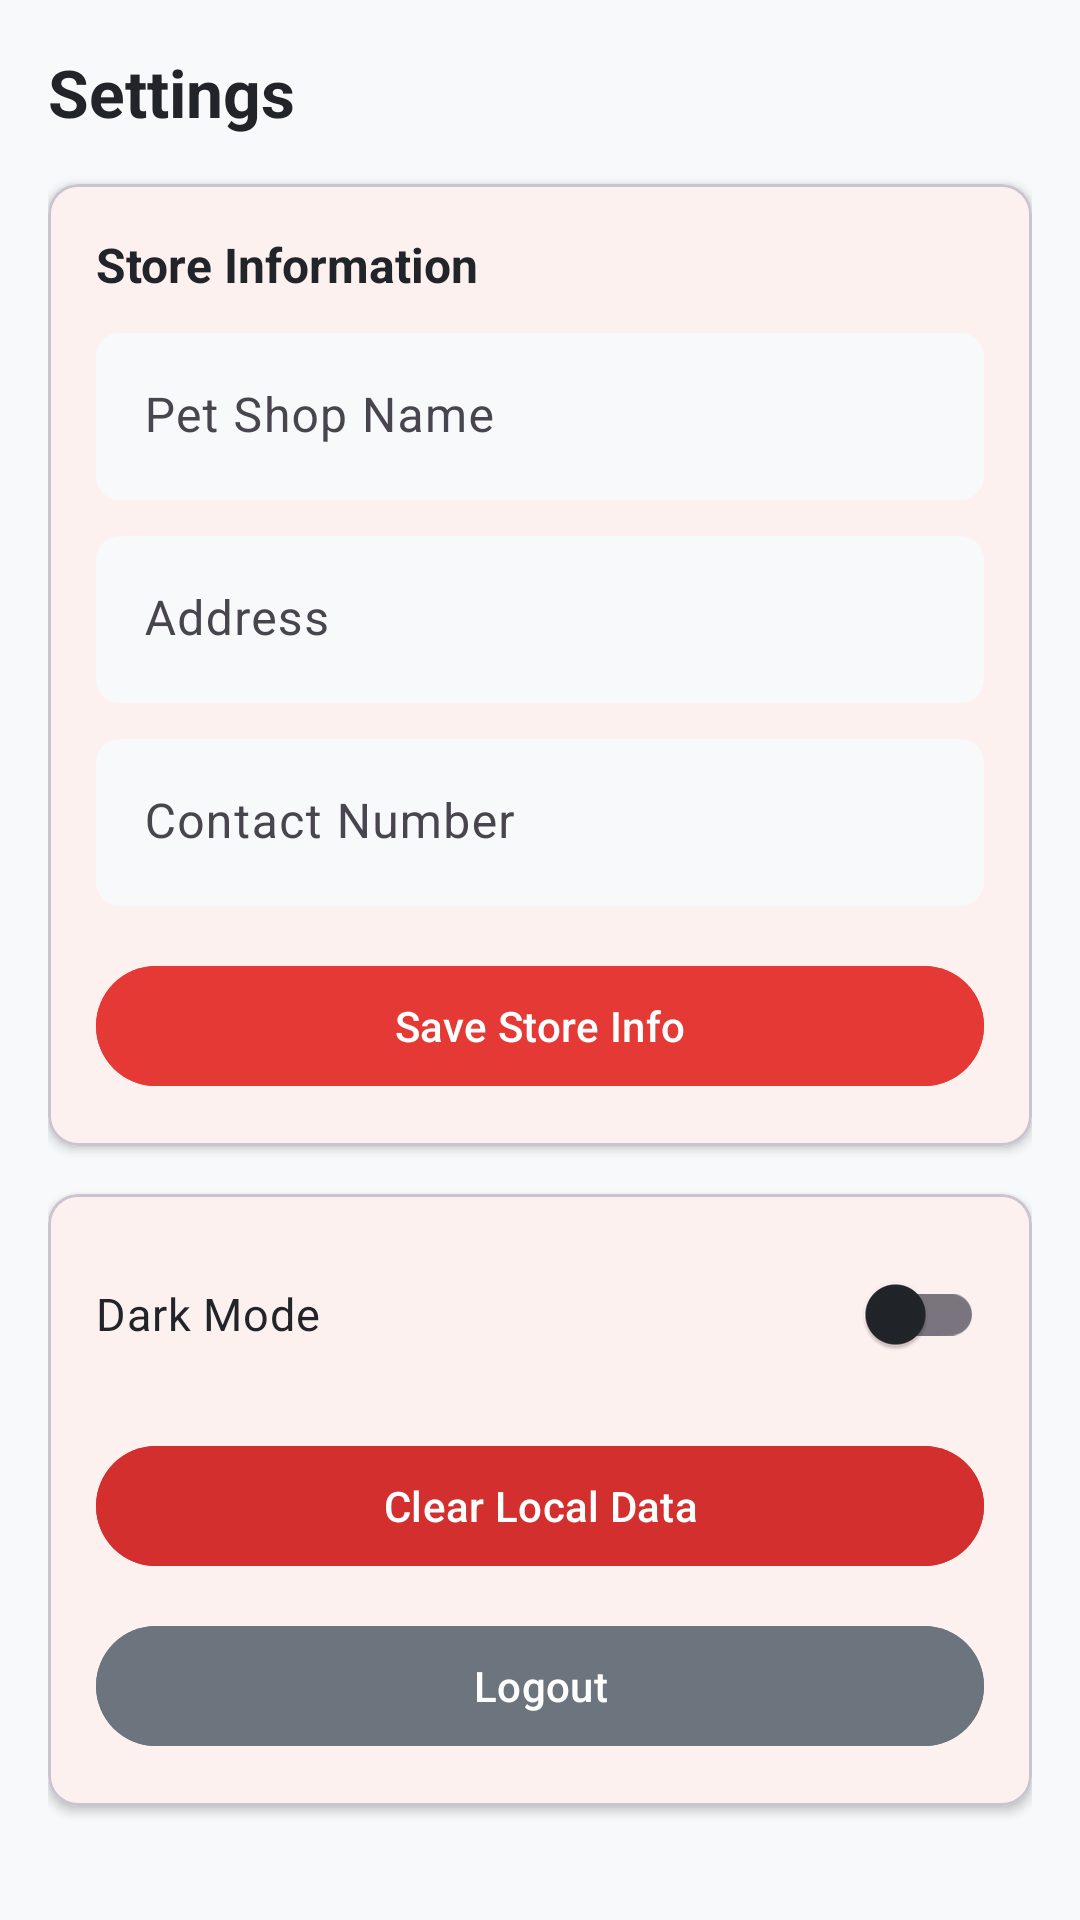

Reconstruct the res/layout file that produces this screen, plus the resources it refers to.
<!-- AndroidManifest.xml: application theme Theme.J4RR -->
<!-- res/layout/fragment_settings.xml -->
<?xml version="1.0" encoding="utf-8"?>
<ScrollView xmlns:android="http://schemas.android.com/apk/res/android"
    xmlns:app="http://schemas.android.com/apk/res-auto"
    android:layout_width="match_parent"
    android:layout_height="match_parent"
    android:background="@color/background"
    android:padding="16dp">

    <LinearLayout
        android:layout_width="match_parent"
        android:layout_height="wrap_content"
        android:orientation="vertical">

        <TextView
            android:layout_width="wrap_content"
            android:layout_height="wrap_content"
            android:layout_marginBottom="16dp"
            android:text="Settings"
            android:textColor="@color/text_primary"
            android:textSize="22sp"
            android:textStyle="bold" />

        
        <com.google.android.material.card.MaterialCardView
            android:layout_width="match_parent"
            android:layout_height="wrap_content"
            android:layout_marginBottom="16dp"
            app:cardBackgroundColor="@color/card_background"
            app:cardCornerRadius="10dp"
            app:cardElevation="2dp">

            <LinearLayout
                android:layout_width="match_parent"
                android:layout_height="wrap_content"
                android:orientation="vertical"
                android:padding="16dp">

                <TextView
                    android:layout_width="wrap_content"
                    android:layout_height="wrap_content"
                    android:layout_marginBottom="12dp"
                    android:text="Store Information"
                    android:textColor="@color/text_primary"
                    android:textSize="16sp"
                    android:textStyle="bold" />

                <com.google.android.material.textfield.TextInputLayout
                    style="@style/Widget.Material3.TextInputLayout.FilledBox"
                    android:layout_width="match_parent"
                    android:layout_height="wrap_content"
                    android:layout_marginBottom="12dp"
                    app:boxBackgroundColor="@color/background"
                    app:boxCornerRadiusBottomEnd="8dp"
                    app:boxCornerRadiusBottomStart="8dp"
                    app:boxCornerRadiusTopEnd="8dp"
                    app:boxCornerRadiusTopStart="8dp"
                    app:boxStrokeWidth="0dp"
                    app:boxStrokeWidthFocused="1.5dp"
                    app:boxStrokeColor="@color/primary"
                    app:hintTextColor="@color/primary">

                    <com.google.android.material.textfield.TextInputEditText
                        android:id="@+id/etStoreName"
                        android:layout_width="match_parent"
                        android:layout_height="wrap_content"
                        android:hint="Pet Shop Name"
                        android:inputType="text"
                        android:textColor="@color/text_primary"
                        android:textColorHint="@color/text_secondary" />
                </com.google.android.material.textfield.TextInputLayout>

                <com.google.android.material.textfield.TextInputLayout
                    style="@style/Widget.Material3.TextInputLayout.FilledBox"
                    android:layout_width="match_parent"
                    android:layout_height="wrap_content"
                    android:layout_marginBottom="12dp"
                    app:boxBackgroundColor="@color/background"
                    app:boxCornerRadiusBottomEnd="8dp"
                    app:boxCornerRadiusBottomStart="8dp"
                    app:boxCornerRadiusTopEnd="8dp"
                    app:boxCornerRadiusTopStart="8dp"
                    app:boxStrokeWidth="0dp"
                    app:boxStrokeWidthFocused="1.5dp"
                    app:boxStrokeColor="@color/primary"
                    app:hintTextColor="@color/primary">

                    <com.google.android.material.textfield.TextInputEditText
                        android:id="@+id/etStoreAddress"
                        android:layout_width="match_parent"
                        android:layout_height="wrap_content"
                        android:hint="Address"
                        android:inputType="text"
                        android:textColor="@color/text_primary"
                        android:textColorHint="@color/text_secondary" />
                </com.google.android.material.textfield.TextInputLayout>

                <com.google.android.material.textfield.TextInputLayout
                    style="@style/Widget.Material3.TextInputLayout.FilledBox"
                    android:layout_width="match_parent"
                    android:layout_height="wrap_content"
                    android:layout_marginBottom="16dp"
                    app:boxBackgroundColor="@color/background"
                    app:boxCornerRadiusBottomEnd="8dp"
                    app:boxCornerRadiusBottomStart="8dp"
                    app:boxCornerRadiusTopEnd="8dp"
                    app:boxCornerRadiusTopStart="8dp"
                    app:boxStrokeWidth="0dp"
                    app:boxStrokeWidthFocused="1.5dp"
                    app:boxStrokeColor="@color/primary"
                    app:hintTextColor="@color/primary">

                    <com.google.android.material.textfield.TextInputEditText
                        android:id="@+id/etStoreContact"
                        android:layout_width="match_parent"
                        android:layout_height="wrap_content"
                        android:hint="Contact Number"
                        android:inputType="phone"
                        android:textColor="@color/text_primary"
                        android:textColorHint="@color/text_secondary" />
                </com.google.android.material.textfield.TextInputLayout>

                <com.google.android.material.button.MaterialButton
                    android:id="@+id/btnSaveSettings"
                    android:layout_width="match_parent"
                    android:layout_height="48dp"
                    android:backgroundTint="@color/primary"
                    android:text="Save Store Info" />
            </LinearLayout>
        </com.google.android.material.card.MaterialCardView>

        
        <com.google.android.material.card.MaterialCardView
            android:layout_width="match_parent"
            android:layout_height="wrap_content"
            android:layout_marginBottom="16dp"
            app:cardBackgroundColor="@color/card_background"
            app:cardCornerRadius="10dp"
            app:cardElevation="2dp">

            <LinearLayout
                android:layout_width="match_parent"
                android:layout_height="wrap_content"
                android:orientation="vertical"
                android:padding="16dp">

                <androidx.appcompat.widget.SwitchCompat
                    android:id="@+id/switchDarkMode"
                    android:layout_width="match_parent"
                    android:layout_height="wrap_content"
                    android:layout_marginBottom="16dp"
                    android:text="Dark Mode"
                    android:textColor="@color/text_primary"
                    android:textSize="15sp" />

                <com.google.android.material.button.MaterialButton
                    android:id="@+id/btnClearData"
                    android:layout_width="match_parent"
                    android:layout_height="48dp"
                    android:layout_marginBottom="12dp"
                    android:backgroundTint="@color/danger"
                    android:text="Clear Local Data"
                    android:textColor="@color/white" />

                <com.google.android.material.button.MaterialButton
                    android:id="@+id/btnLogout"
                    android:layout_width="match_parent"
                    android:layout_height="48dp"
                    android:backgroundTint="@color/text_secondary"
                    android:text="Logout"
                    android:textColor="@color/white" />
            </LinearLayout>
        </com.google.android.material.card.MaterialCardView>

    </LinearLayout>
</ScrollView>
<!-- resources referenced by this layout -->
<resources>
  <color name="background">#F8F9FA</color>
  <color name="card_background">#FFFFFFFF</color>
  <color name="danger">#D32F2F</color>
  <color name="primary">#E53935</color>
  <color name="text_primary">#212529</color>
  <color name="text_secondary">#6C757D</color>
  <color name="white">#FFFFFFFF</color>
  <style name="Theme.J4RR" parent="Base.Theme.J4RR" />
  <style name="Base.Theme.J4RR" parent="Theme.Material3.DayNight.NoActionBar">
          <item name="colorPrimary">@color/primary</item>
          <item name="colorPrimaryDark">@color/primary_dark</item>
          <item name="colorPrimaryContainer">@color/primary_dark</item>
          <item name="colorOnPrimary">@color/white</item>
          <item name="colorSecondary">@color/primary</item>
          <item name="colorSecondaryContainer">@color/primary</item>
          <item name="colorOnSecondary">@color/white</item>
          <item name="colorTertiary">@color/primary</item>
          <item name="colorSurface">@color/card_background</item>
          <item name="colorOnSurface">@color/text_primary</item>
          <item name="android:windowBackground">@color/background</item>
      </style>
  <color name="primary_dark">#B71C1C</color>
</resources>
